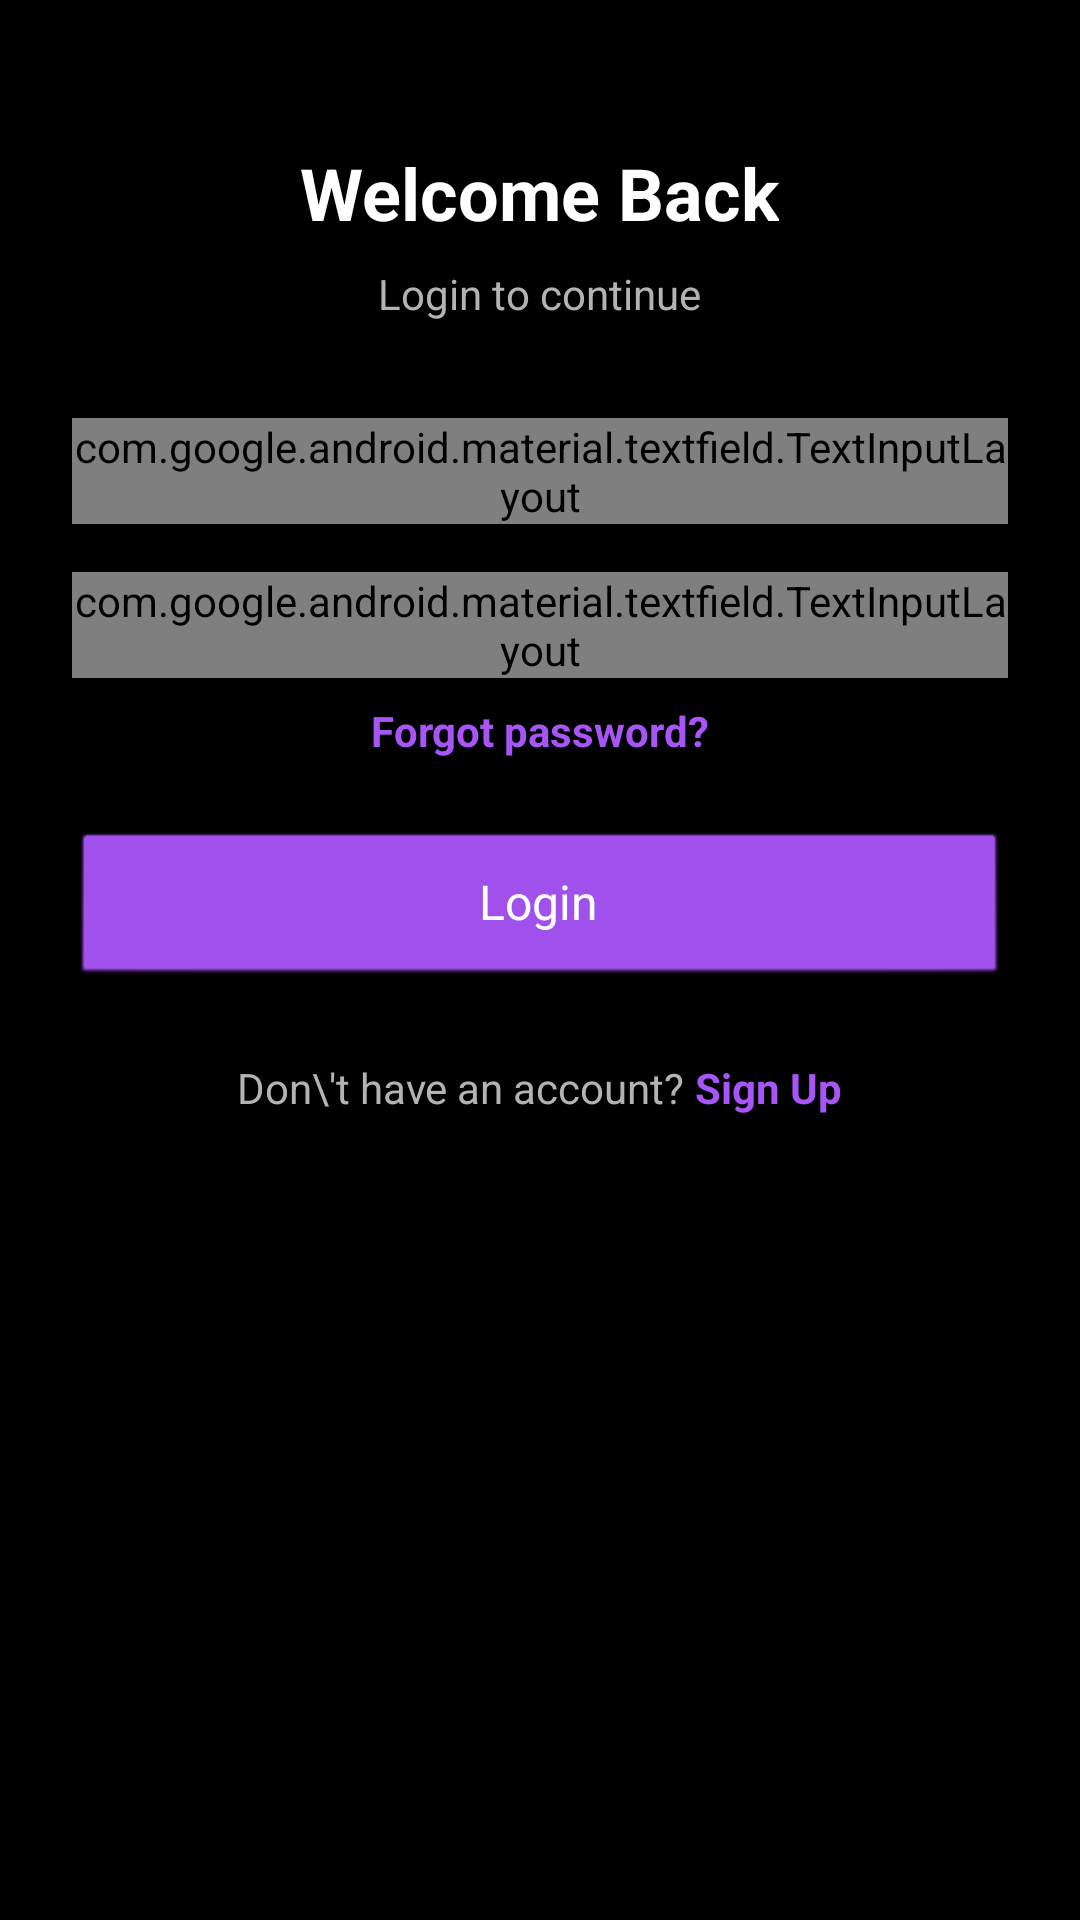

Android layout source for this screen:
<!-- AndroidManifest.xml: activity theme android:Theme.Translucent.NoTitleBar -->
<!-- res/layout/activity_login.xml -->
<?xml version="1.0" encoding="utf-8"?>
<ScrollView xmlns:android="http://schemas.android.com/apk/res/android"
    xmlns:app="http://schemas.android.com/apk/res-auto"
    android:layout_width="match_parent"
    android:layout_height="match_parent"
    android:background="#000000"
    android:fillViewport="true">

    <LinearLayout
        android:layout_width="match_parent"
        android:layout_height="wrap_content"
        android:orientation="vertical"
        android:padding="24dp"
        android:gravity="center_horizontal">

        
        <TextView
            android:layout_width="wrap_content"
            android:layout_height="wrap_content"
            android:layout_marginTop="24dp"
            android:text="Welcome Back"
            android:textColor="#FFFFFF"
            android:textSize="24sp"
            android:textStyle="bold" />

        
        <TextView
            android:layout_width="wrap_content"
            android:layout_height="wrap_content"
            android:layout_marginTop="8dp"
            android:text="Login to continue"
            android:textColor="#B3B3B3"
            android:textSize="14sp" />

        
        <com.google.android.material.textfield.TextInputLayout
            android:id="@+id/emailLayout"
            style="@style/Widget.MaterialComponents.TextInputLayout.OutlinedBox"
            android:layout_width="match_parent"
            android:layout_height="wrap_content"
            android:layout_marginTop="32dp"
            android:hint="Email Address"
            android:textColorHint="#A855F7"
            app:startIconDrawable="@android:drawable/sym_action_email"
            app:startIconTint="#A855F7"
            app:boxStrokeColor="#A855F7"
            app:hintTextColor="#A855F7">

            <com.google.android.material.textfield.TextInputEditText
                android:id="@+id/emailInput"
                android:layout_width="match_parent"
                android:layout_height="wrap_content"
                android:textColor="#FFFFFF"
                android:inputType="textEmailAddress" />

        </com.google.android.material.textfield.TextInputLayout>

        
        <com.google.android.material.textfield.TextInputLayout
            android:id="@+id/passwordLayout"
            style="@style/Widget.MaterialComponents.TextInputLayout.OutlinedBox"
            android:layout_width="match_parent"
            android:layout_height="wrap_content"
            android:layout_marginTop="16dp"
            android:hint="Password"
            android:textColorHint="#A855F7"
            app:startIconDrawable="@android:drawable/ic_lock_idle_lock"
            app:startIconTint="#A855F7"
            app:endIconMode="password_toggle"
            app:endIconTint="#A855F7"
            app:boxStrokeColor="#A855F7"
            app:hintTextColor="#A855F7">

            <com.google.android.material.textfield.TextInputEditText
                android:id="@+id/passwordInput"
                android:layout_width="match_parent"
                android:layout_height="wrap_content"
                android:textColor="#FFFFFF"
                android:inputType="textPassword" />

        </com.google.android.material.textfield.TextInputLayout>

        
        <TextView
            android:id="@+id/statusMessage"
            android:layout_width="match_parent"
            android:layout_height="wrap_content"
            android:layout_marginTop="16dp"
            android:gravity="center"
            android:textColor="#FFFFFF"
            android:textSize="14sp"
            android:visibility="gone" />

        <TextView
            android:id="@+id/forgotPasswordLink"
            android:layout_width="wrap_content"
            android:layout_height="wrap_content"
            android:layout_marginTop="8dp"
            android:text="Forgot password?"
            android:textColor="#A855F7"
            android:textSize="14sp"
            android:textStyle="bold"
            android:layout_gravity="center_horizontal" />

        
        <Button
            android:id="@+id/loginButton"
            android:layout_width="match_parent"
            android:layout_height="52dp"
            android:layout_marginTop="24dp"
            android:backgroundTint="#A855F7"
            android:text="Login"
            android:textAllCaps="false"
            android:textColor="#FFFFFF"
            android:textSize="16sp" />

        
        <LinearLayout
            android:layout_width="wrap_content"
            android:layout_height="wrap_content"
            android:layout_marginTop="24dp"
            android:layout_marginBottom="32dp"
            android:orientation="horizontal">

            <TextView
                android:layout_width="wrap_content"
                android:layout_height="wrap_content"
                android:text="Don\'t have an account? "
                android:textColor="#B3B3B3"
                android:textSize="14sp" />

            <TextView
                android:id="@+id/signUpLink"
                android:layout_width="wrap_content"
                android:layout_height="wrap_content"
                android:text="Sign Up"
                android:textColor="#A855F7"
                android:textSize="14sp"
                android:textStyle="bold" />

        </LinearLayout>

    </LinearLayout>

</ScrollView>
<!-- resources referenced by this layout -->
<resources>

</resources>
